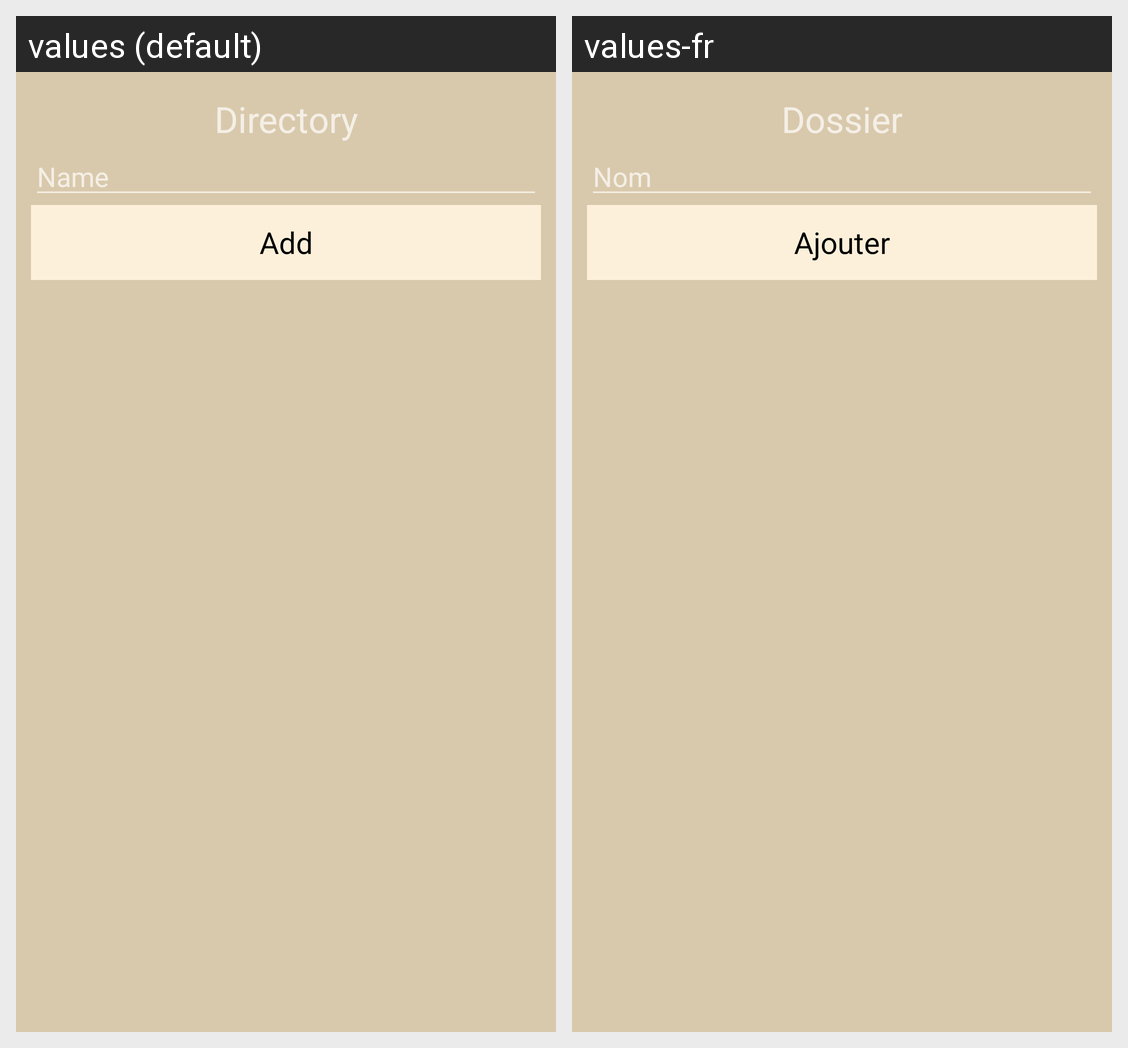

This grid shows one Android layout under two languages. Give, for every string resource on the screen, its name, the default text and each shown locale's text.
Android screen res/layout/popup_add_directory.xml rendered under 2 locales, left to right: values (default), values-fr. Device: Nexus 5 (rendered at 1080×1920; each locale shown at half size, 540×960, under a caption strip naming it); theme Base.Theme.Notty.
Strings drawn on this screen, with the default value and each locale's value (text and hints the layout hard-codes, and strings that could not be matched under every locale, appear in the picture but are not listed):

directory
  values: Directory
  values-fr: Dossier

name
  values: Name
  values-fr: Nom

add
  values: Add
  values-fr: Ajouter
